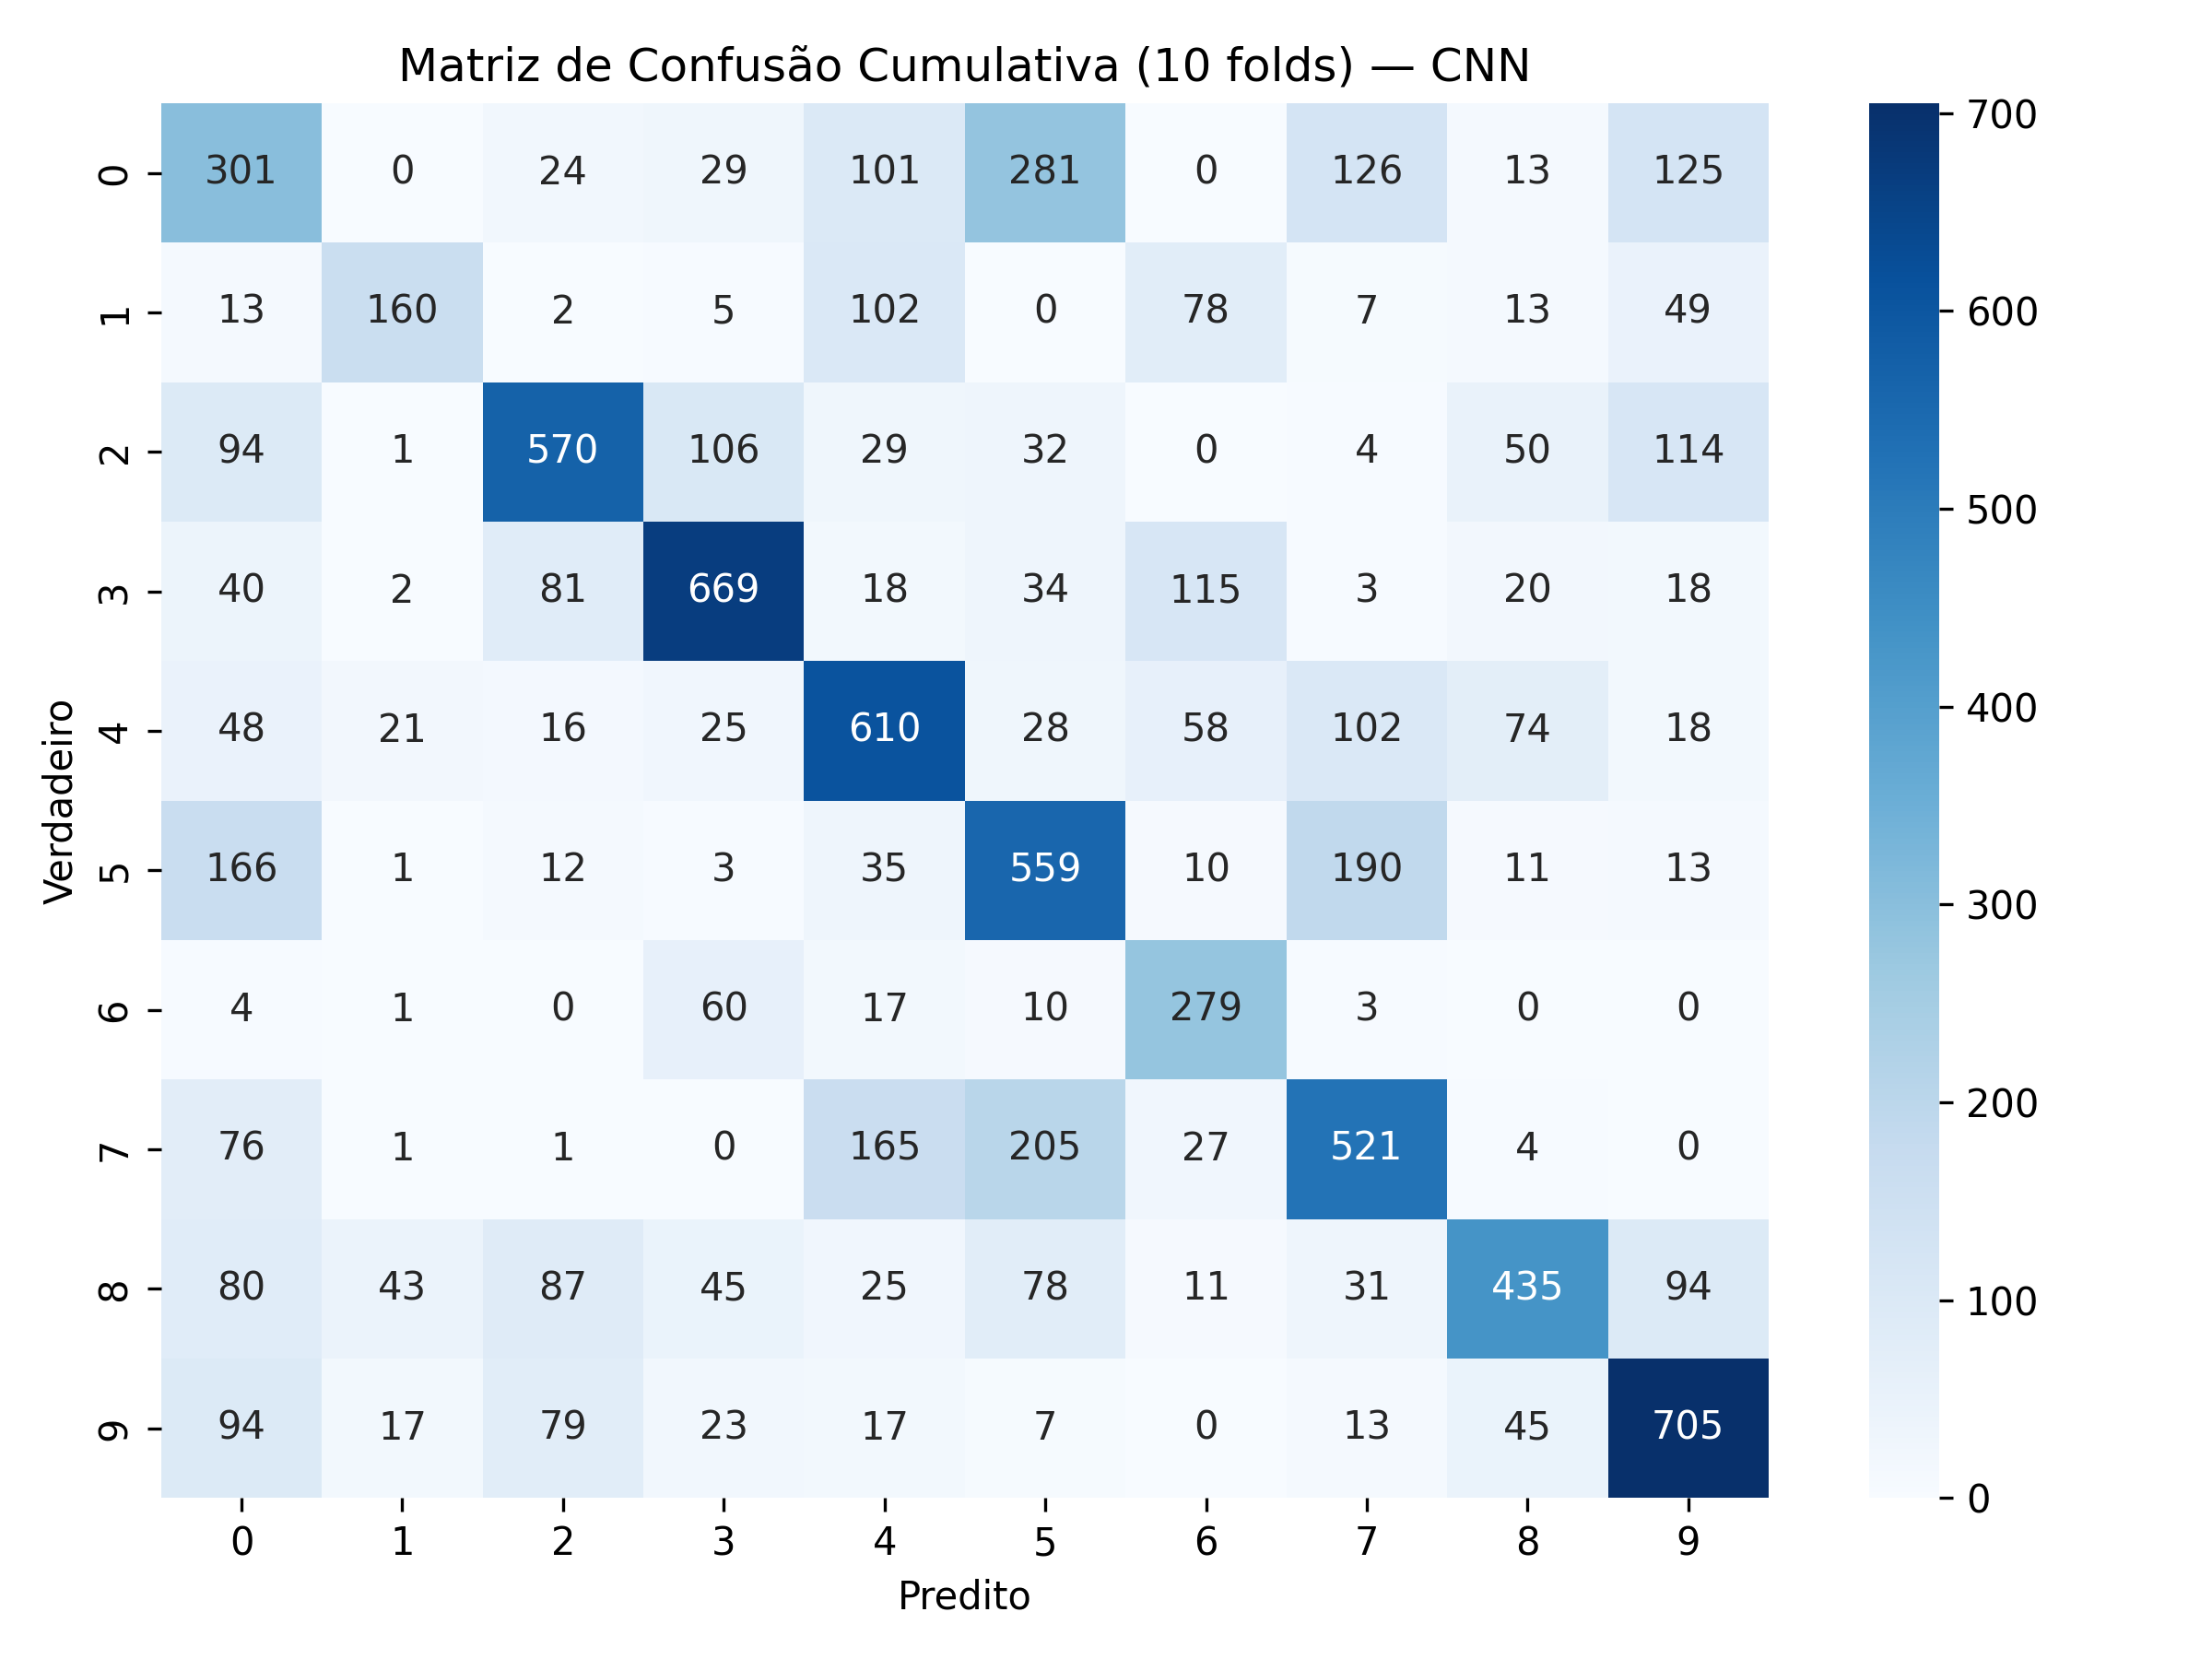

Values plotted in this chart, from the file beside it:
301, 0, 24, 29, 101, 281, 0, 126, 13, 125
13, 160, 2, 5, 102, 0, 78, 7, 13, 49
94, 1, 570, 106, 29, 32, 0, 4, 50, 114
40, 2, 81, 669, 18, 34, 115, 3, 20, 18
48, 21, 16, 25, 610, 28, 58, 102, 74, 18
166, 1, 12, 3, 35, 559, 10, 190, 11, 13
4, 1, 0, 60, 17, 10, 279, 3, 0, 0
76, 1, 1, 0, 165, 205, 27, 521, 4, 0
80, 43, 87, 45, 25, 78, 11, 31, 435, 94
94, 17, 79, 23, 17, 7, 0, 13, 45, 705
